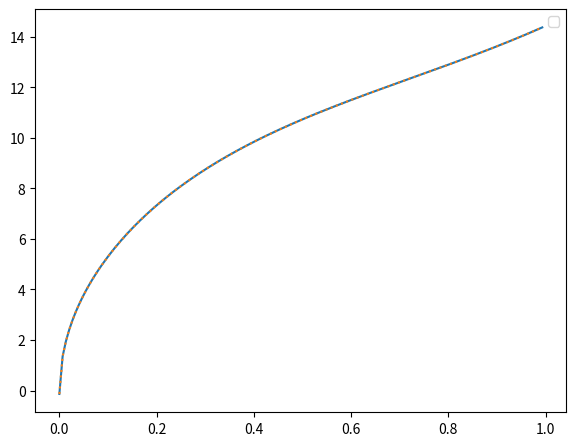
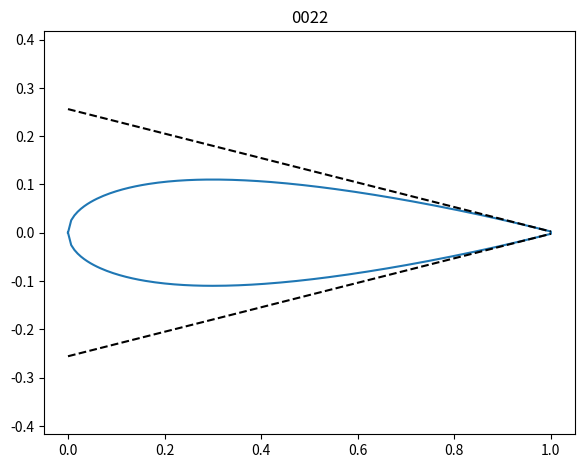

The matplotlib source for these figures, in order:
"""

NACA4:
- First digit describing maximum camber as percentage of the chord.
- Second digit describing the distance of maximum camber from the airfoil leading edge in tenths of the chord.
- Last two digits describing maximum thickness of the airfoil as percent of the chord.[3]



References:
  [1] E. Jacobs, K. Ward, R. Pinkerton (1933) "The characteristics of 78 related airfoil sections from tests in the variable-density wind tunnel", NACA Report 460, 1933.

"""
import numpy as np


def naca_shape(digits, chord=1, n=151, thickTEZero=False):
    """ 
    INPUTS:
     - digits: 4 digits string, e.g. '0012'
     - thickTEZero: if true, forces the values at x=1 to be y=0
                 The original NACA equations gives a non zero thickness at the trailing edge

    """
    if len(digits)!=4:
        raise NotImplementedError()

    maxCamb      = int(digits[0])
    d_LE_maxCamb = int(digits[1])*10
    t            = int(digits[2:4])/100  # Maximum thickness

    if maxCamb!=0:
        raise NotImplementedError()
    if d_LE_maxCamb!=0:
        raise NotImplementedError()

    # --- Symmetric airfoils
    x = np.linspace(0, 1, n)
    if not thickTEZero:
        # Original NACA equation
        y = 5 * t * (0.2969*np.sqrt(x) + ((((- 0.1015 )*x + 0.2843 )*x - 0.3516)*x - 0.1260)*x)
    else:
        # Small modifications to ensure the thickness is zero at the TE
        y = 5 * t * (0.2969*np.sqrt(x) + ((((- 0.1036 )*x + 0.2843 )*x - 0.3516)*x - 0.1260)*x)
    x = np.concatenate((x, np.flip( x,0)))
    y = np.concatenate((y, np.flip(-y,0)))

    print(len(x))

    # --- Scale
    x*=chord
    y*=chord

    return x, y


if __name__ == '__main__':
    import matplotlib.pyplot as plt

    digits='0022'
    n = 151
    x,y= naca_shape(digits,n=n)
    xu= x[:n]
    xl= x[-1:n-1:-1]
    yu= y[:n]
    yl= y[-1:n-1:-1]
#     print(xu)
#     print(xl)
#     print(x)
#     print(y)

    dxu = xu-xu[-1]
    dyu = yu-yu[-1]
    dxl = xl-xl[-1]
    dyl = yl-yl[-1]

    au = np.arctan(dyu[:-1]/dxu[:-1])*180/np.pi
    al = np.arctan(dyl[:-1]/dxl[:-1])*180/np.pi
    #print('au',au[:-1])
    #print('al',al[:-1])
    alpha=np.mean(-au[-6:]+al[-6:])
    print(np.mean(-au[-6:]))
    print(np.mean( al[-6:]))
    print(alpha)
    fig,ax = plt.subplots(1, 1, sharey=False, figsize=(6.4,4.8)) # (6.4,4.8)
    fig.subplots_adjust(left=0.12, right=0.95, top=0.95, bottom=0.11, hspace=0.20, wspace=0.20)
    ax.plot(xu[:-1],-au[:], '-', label='')
    ax.plot(xl[:-1], al[:], ':', label='')
    ax.set_xlabel('')
    ax.set_ylabel('')
    ax.legend()



    fig,ax = plt.subplots(1, 1, sharey=False, figsize=(6.4,4.8)) # (6.4,4.8)
    fig.subplots_adjust(left=0.12, right=0.95, top=0.95, bottom=0.11, hspace=0.20, wspace=0.20)
    ax.plot(x, y, label='')

    x_=np.linspace(-1,0,10)
    ax.plot(x_+1,  np.tan(alpha/2*np.pi/180)*x_ + yl[-1], 'k--')
    ax.plot(x_+1, -np.tan(alpha/2*np.pi/180)*x_ + yu[-1], 'k--')



    ax.set_xlabel('')
    ax.set_ylabel('')
    ax.set_title('{}'.format(digits))
    plt.axis ( 'equal' )

    #writeToFile('NACA{}.csv'.format(digits),x,y)

    plt.show()


